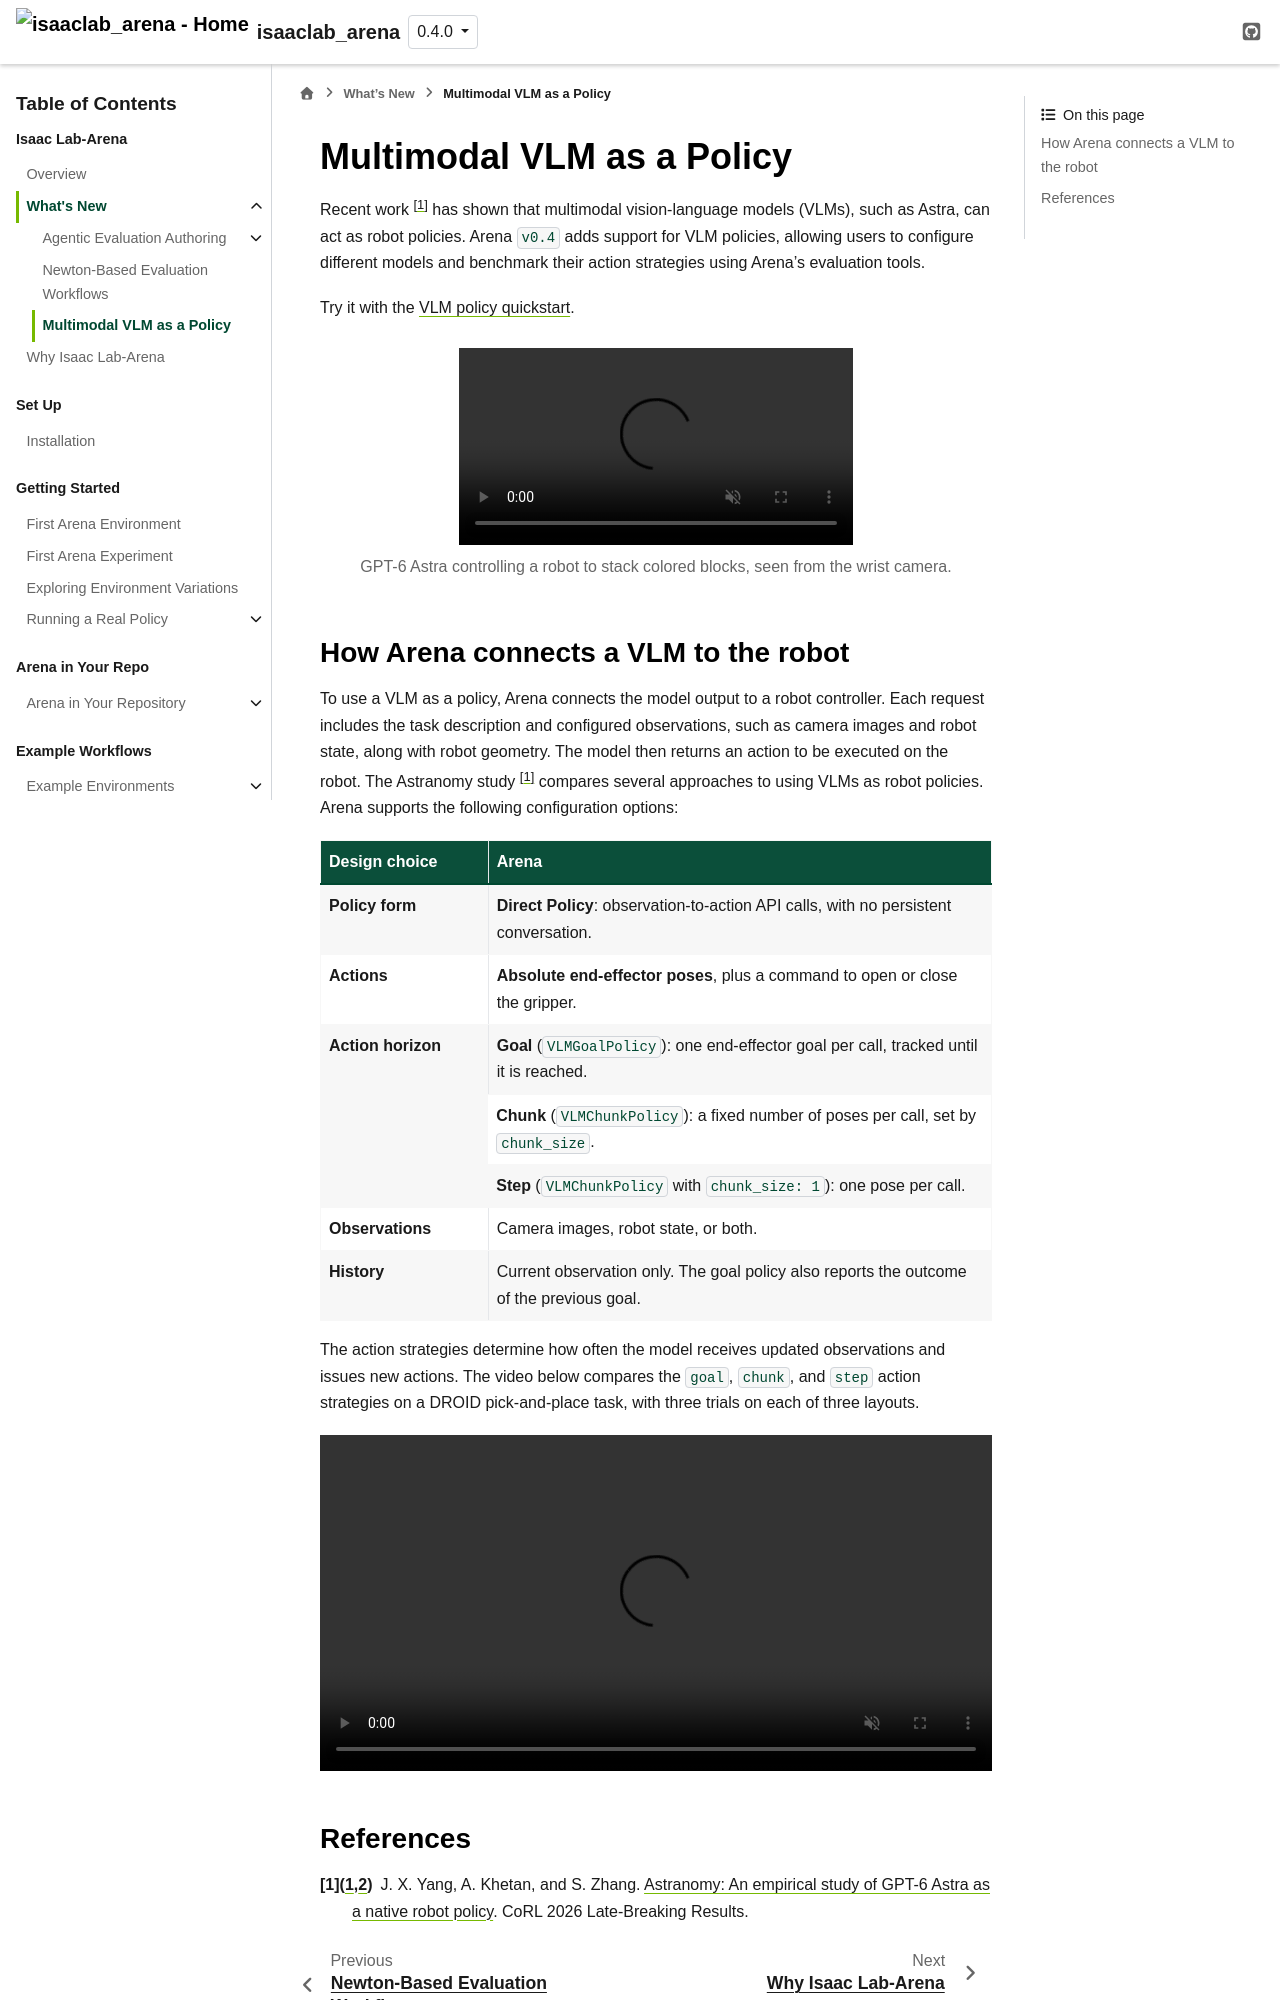

repository: isaac-sim/IsaacLab-Arena · page: release/0.4.0/pages/whats_new/vlm_policy.html · generator: sphinx

Multimodal VLM as a Policy
==========================

Recent work [1]_ has shown that multimodal vision-language models (VLMs), such as Astra, can act as robot policies.
Arena ``v0.4`` adds support for VLM policies, allowing users to configure different models and
benchmark their action strategies using Arena's evaluation tools.

Try it with the :doc:`VLM policy quickstart <../quickstart/running_a_real_policy/vlm_agent>`.

.. video:: ../../images/whats_new/vlm_policy_astra_rollout.mp4
   :width: 60%
   :align: center
   :caption: GPT-6 Astra controlling a robot to stack colored blocks, seen from the wrist camera.
   :alt: Real-robot rollout of GPT-6 Astra stacking colored blocks, shown from the wrist camera
   :autoplay:
   :loop:
   :muted:
   :playsinline:
   :nocontrols:
